Labelled photos from "images", an image-classification folder in christian-kessler/recipe_picture_rating. The possible labels are: nice, ugly.

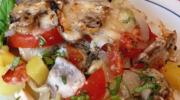
Label: ugly

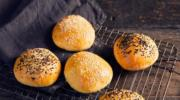
Label: nice

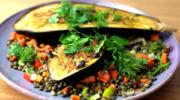
Label: nice

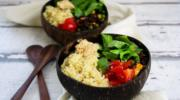
Label: nice

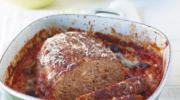
Label: ugly

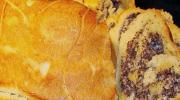
Label: ugly
